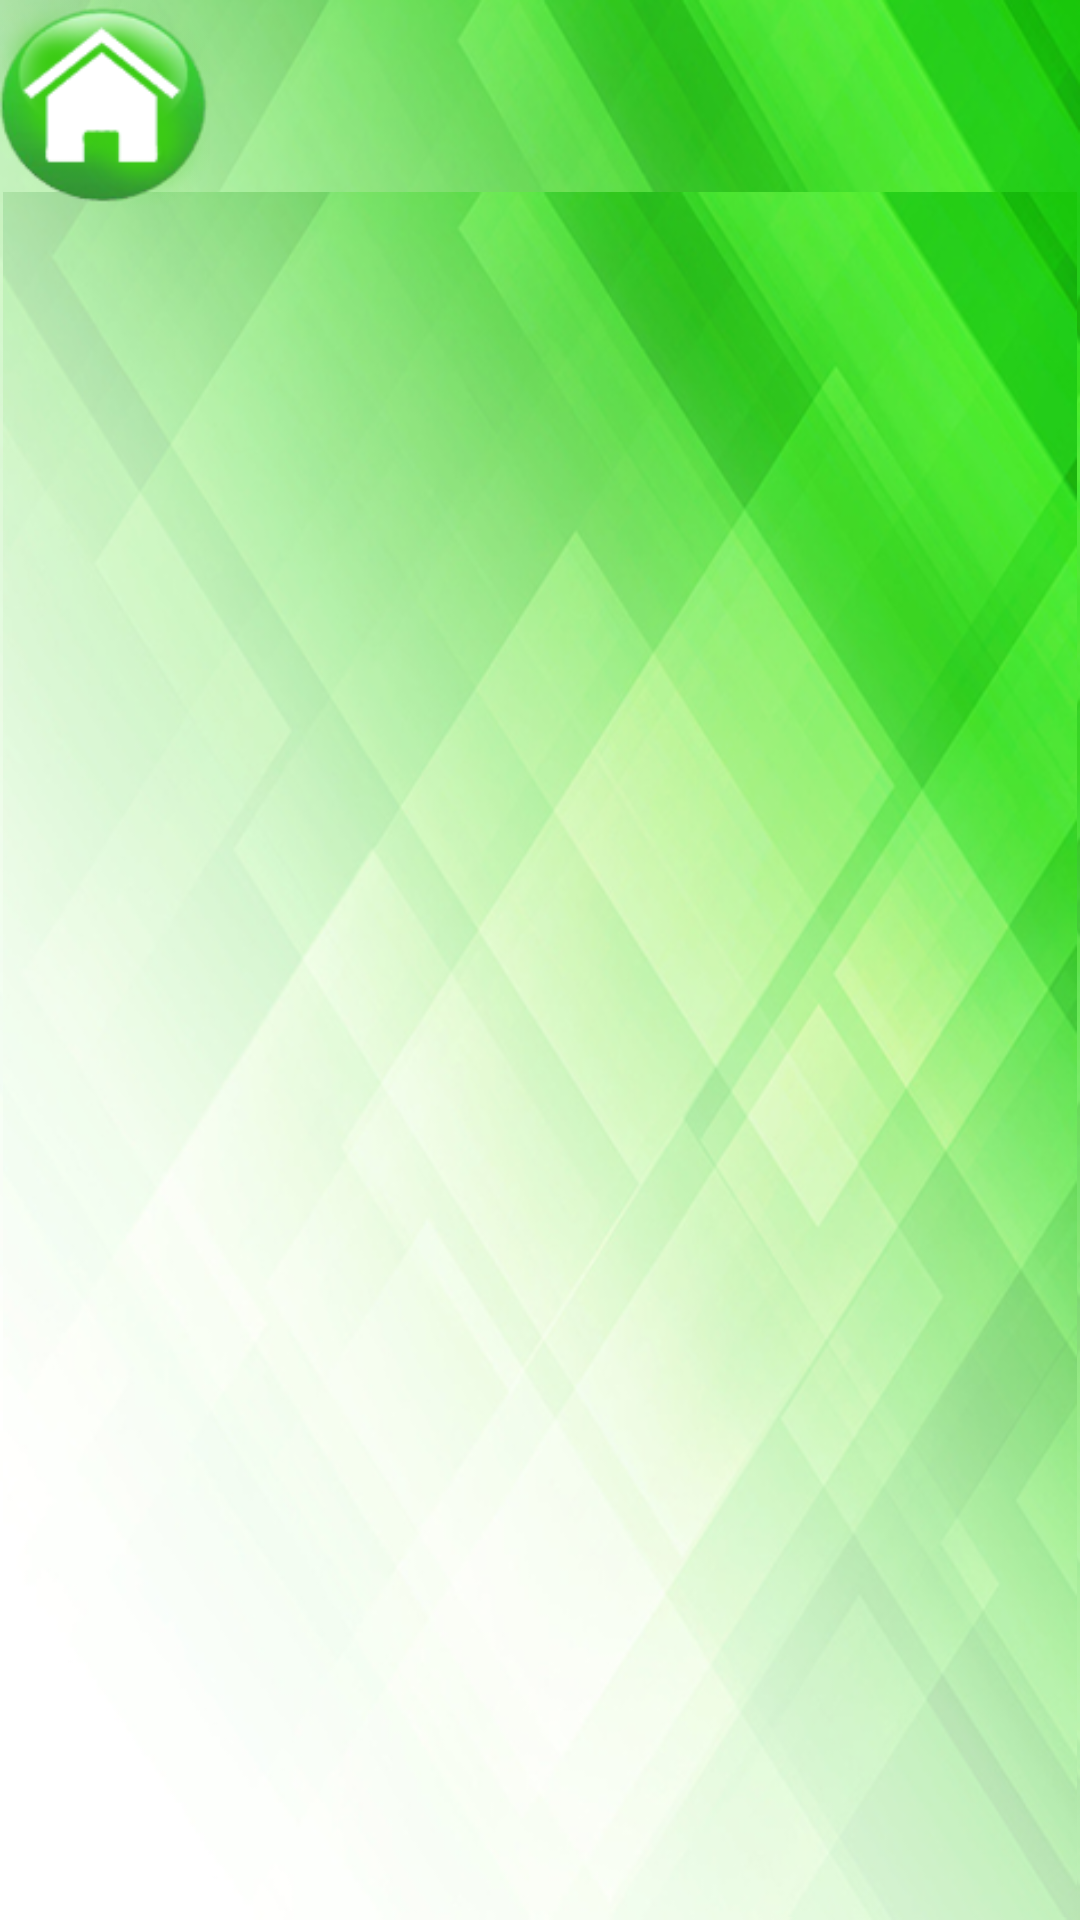

Write the Android layout XML for this screen, with the resource values it uses.
<!-- AndroidManifest.xml: application theme Theme.BabyEnglish -->
<!-- res/layout/activity_main.xml -->
<?xml version="1.0" encoding="utf-8"?>
<androidx.constraintlayout.widget.ConstraintLayout xmlns:android="http://schemas.android.com/apk/res/android"
    xmlns:app="http://schemas.android.com/apk/res-auto"
    xmlns:tools="http://schemas.android.com/tools"
    android:layout_width="match_parent"
    android:layout_height="match_parent"
   android:background="@drawable/background"
    tools:context=".MainActivity">
    <GridView
        android:id="@+id/gridview"
        android:layout_width="0dp"
        android:layout_height="0dp"
        android:layout_marginStart="1dp"
        android:layout_marginTop="64dp"
        android:layout_marginEnd="1dp"
        android:layout_marginBottom="1dp"
        android:numColumns="2"
        android:background="@drawable/background"
        app:layout_constraintBottom_toBottomOf="parent"
        app:layout_constraintEnd_toEndOf="parent"
        app:layout_constraintStart_toStartOf="parent"
        app:layout_constraintTop_toTopOf="parent">
    </GridView>

    <ImageView
        android:id="@+id/img_home"
        android:layout_width="70dp"
        android:layout_height="70dp"
        app:layout_constraintStart_toStartOf="parent"
        app:layout_constraintTop_toTopOf="parent"
        android:src="@drawable/home_btn" />
</androidx.constraintlayout.widget.ConstraintLayout>
<!-- resources referenced by this layout -->
<resources>
  <!-- drawable background: png bitmap (drawable, 333816 bytes) -->
  <!-- drawable home_btn: png bitmap (drawable, 13860 bytes) -->
  <style name="Theme.BabyEnglish" parent="Theme.MaterialComponents.DayNight.NoActionBar">
          
          <item name="colorPrimary">@color/purple_500</item>
          <item name="colorPrimaryVariant">#0CE83C</item>
          <item name="colorOnPrimary">@color/white</item>
          
          <item name="colorSecondary">@color/teal_200</item>
          <item name="colorSecondaryVariant">@color/teal_700</item>
          <item name="colorOnSecondary">@color/black</item>
          
          <item name="android:statusBarColor" tools:targetApi="l">?attr/colorPrimaryVariant</item>
          
      </style>
  <color name="purple_500">#FF6200EE</color>
  <color name="white">#FFFFFFFF</color>
  <color name="teal_200">#FF03DAC5</color>
  <color name="teal_700">#FF018786</color>
  <color name="black">#FF000000</color>
</resources>
